Run: headless pygame with SDL's dummy video driver; simulated clock (each Clock.tick advances the game by its frame time, no real sleeping); random seed 0; keys injected as events and as key.get_pressed() state; no mouse input.
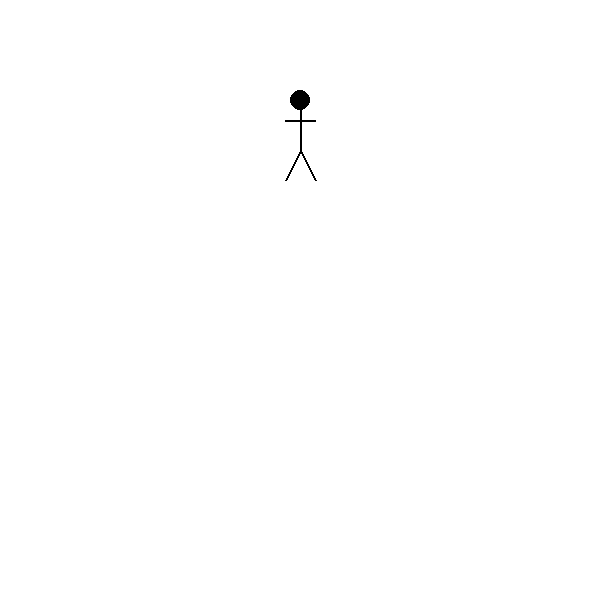
Frame 1 of 4 · flips 1–60 · no input
Frame 2 of 4 · flips 61–180 · tapped SPACE, RETURN · held RIGHT (→), D · screen unchanged from frame 1, image omitted
Frame 3 of 4 · flips 181–300 · held DOWN (↓), S · screen unchanged from frame 2, image omitted
Frame 4 of 4 · flips 301–420 · held LEFT (←), A, UP (↑), W · screen unchanged from frame 3, image omitted

The pygame program that drew these frames:

# Task 3.5
# Create a function to draw a stickman inside the game window.

import pygame
import sys

def draw_stickman(screen, x, y):
    """Draw a stickman at the specified coordinates (x, y)."""
    # Head
    pygame.draw.circle(screen, (0, 0, 0), (x, y), 10)  # Draw the head
    # Body
    pygame.draw.line(screen, (0, 0, 0), (x, y + 10), (x, y + 50), 2)  # Draw the body
    # Arms
    pygame.draw.line(screen, (0, 0, 0), (x - 15, y + 20), (x + 15, y + 20), 2)  # Draw arms
    # Legs
    pygame.draw.line(screen, (0, 0, 0), (x, y + 50), (x - 15, y + 80), 2)  # Draw left leg
    pygame.draw.line(screen, (0, 0, 0), (x, y + 50), (x + 15, y + 80), 2)  # Draw right leg

# Initialize Pygame
pygame.init()
screen = pygame.display.set_mode((600, 600))

# Main loop to keep the window open
while True:
    for event in pygame.event.get():
        if event.type == pygame.QUIT:  # Check if the window is closed
            pygame.quit()
            sys.exit()

    screen.fill((255, 255, 255))  # Clear the screen with white
    draw_stickman(screen, 300, 100)  # Draw stickman at specified coordinates
    pygame.display.flip()  # Update the display
